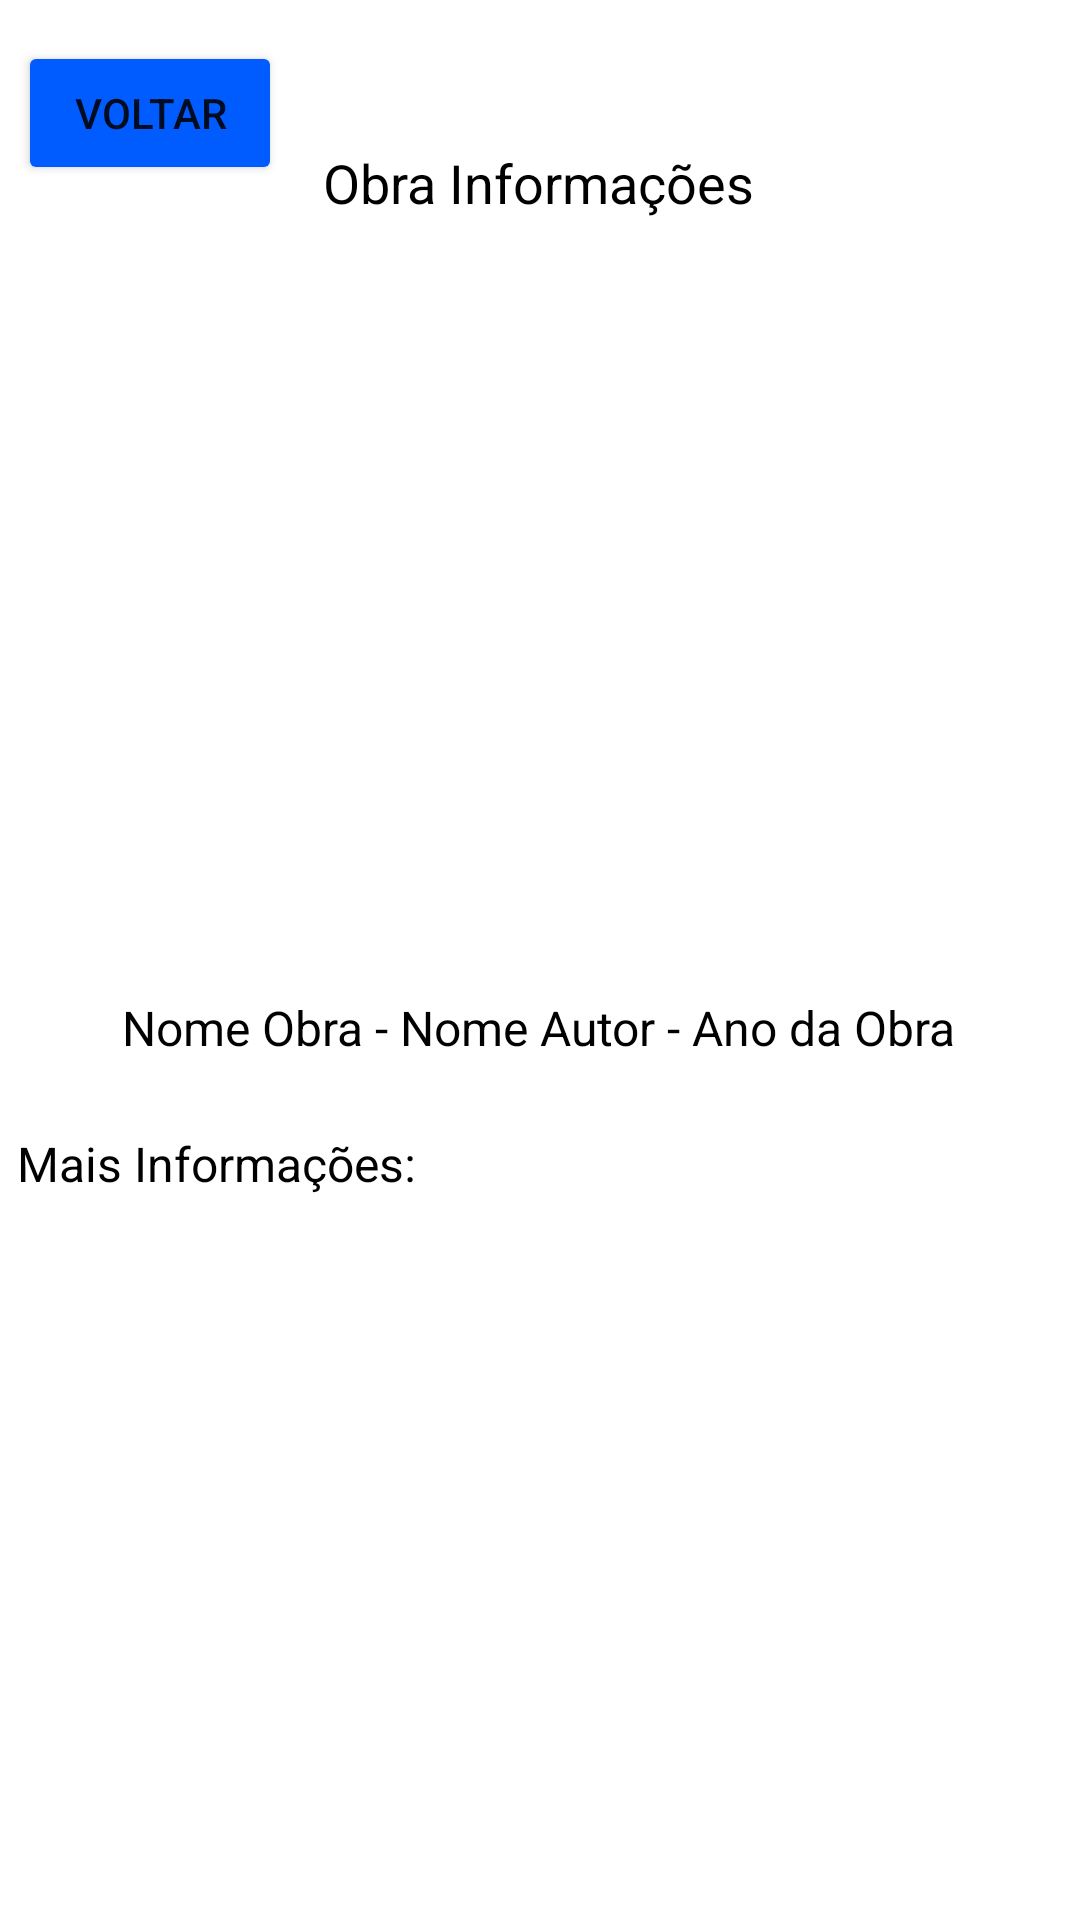

This screen was rendered from an Android layout file. Write that file and the resources it references.
<!-- AndroidManifest.xml: application theme Theme.MaterialComponents.Light.NoActionBar -->
<!-- res/layout/activity_obra.xml -->
<?xml version="1.0" encoding="utf-8"?>
<androidx.constraintlayout.widget.ConstraintLayout xmlns:android="http://schemas.android.com/apk/res/android"
    xmlns:app="http://schemas.android.com/apk/res-auto"
    xmlns:tools="http://schemas.android.com/tools"
    android:layout_width="match_parent"
    android:layout_height="match_parent">

    <Button
        android:id="@+id/btn_voltar_obra"
        android:backgroundTint="@color/blue"
        android:layout_width="wrap_content"
        android:layout_height="wrap_content"
        android:text="Voltar"
        app:layout_constraintBottom_toBottomOf="parent"
        app:layout_constraintEnd_toEndOf="parent"
        app:layout_constraintHorizontal_bias="0.022"
        app:layout_constraintStart_toStartOf="parent"
        app:layout_constraintTop_toTopOf="parent"
        app:layout_constraintVertical_bias="0.023" />

    <ImageView
        android:id="@+id/obra_imagem"
        android:layout_width="215dp"
        android:layout_height="213dp"
        app:layout_constraintBottom_toBottomOf="parent"
        app:layout_constraintEnd_toEndOf="parent"
        app:layout_constraintHorizontal_bias="0.5"
        app:layout_constraintStart_toStartOf="parent"
        app:layout_constraintTop_toTopOf="parent"
        app:layout_constraintVertical_bias="0.2"
        tools:srcCompat="@tools:sample/avatars" />

    <TextView
        android:id="@+id/textView2"
        android:layout_width="wrap_content"
        android:layout_height="wrap_content"
        android:text="Obra Informações"
        android:textColor="@color/black"
        android:textSize="18sp"
        app:layout_constraintBottom_toTopOf="@+id/obra_imagem"
        app:layout_constraintEnd_toEndOf="parent"
        app:layout_constraintHorizontal_bias="0.498"
        app:layout_constraintStart_toStartOf="parent"
        app:layout_constraintTop_toTopOf="parent"
        app:layout_constraintVertical_bias="0.8" />

    <TextView
        android:id="@+id/obra_info"
        android:layout_width="wrap_content"
        android:layout_height="wrap_content"
        android:text="Mais Informações: "
        android:textColor="@color/black"
        android:textSize="16sp"
        app:layout_constraintBottom_toBottomOf="parent"
        app:layout_constraintEnd_toEndOf="parent"
        app:layout_constraintHorizontal_bias="0.025"
        app:layout_constraintStart_toStartOf="parent"
        app:layout_constraintTop_toBottomOf="@+id/obra_textview"
        app:layout_constraintVertical_bias="0.089" />

    <TextView
        android:id="@+id/obra_textview"
        android:layout_width="wrap_content"
        android:layout_height="wrap_content"
        android:text="Nome Obra - Nome Autor - Ano da Obra"
        android:textColor="@color/black"
        android:textSize="16sp"
        app:layout_constraintBottom_toBottomOf="parent"
        app:layout_constraintEnd_toEndOf="parent"
        app:layout_constraintHorizontal_bias="0.496"
        app:layout_constraintStart_toStartOf="parent"
        app:layout_constraintTop_toBottomOf="@+id/obra_imagem"
        app:layout_constraintVertical_bias="0.104" />

</androidx.constraintlayout.widget.ConstraintLayout>
<!-- resources referenced by this layout -->
<resources>
  <color name="black">#FF000000</color>
  <color name="blue">#005CFF</color>
</resources>
